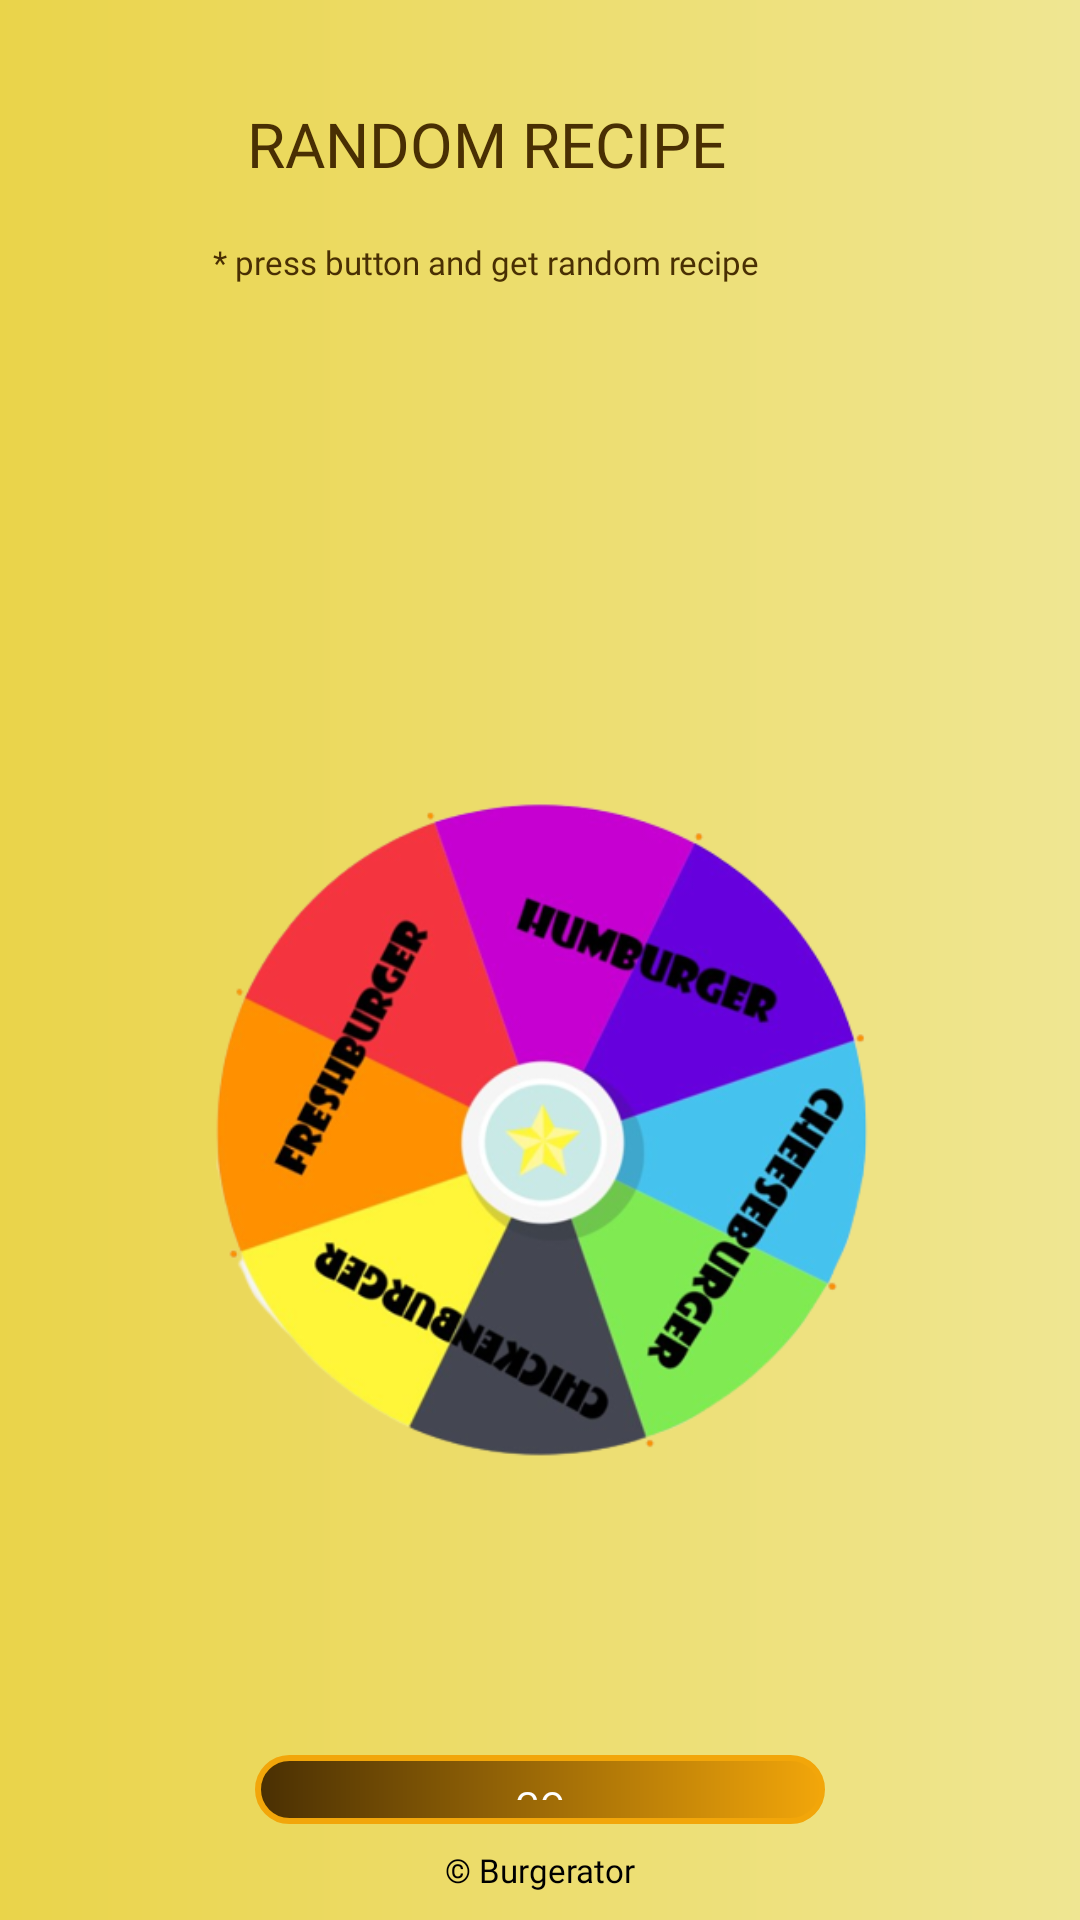

The Android layout XML behind this screen, and the referenced resources:
<!-- AndroidManifest.xml: application theme Theme.Burgerator -->
<!-- res/layout/fragment_random_burger.xml -->
<?xml version="1.0" encoding="utf-8"?>
<androidx.constraintlayout.widget.ConstraintLayout xmlns:android="http://schemas.android.com/apk/res/android"
    xmlns:tools="http://schemas.android.com/tools"
    android:layout_width="match_parent"
    xmlns:app="http://schemas.android.com/apk/res-auto"
    android:background="@drawable/bkg_custom_grad_linear"
    android:layout_height="match_parent"
    tools:context=".RandomBurgerFragment">


    <androidx.constraintlayout.widget.Guideline
        android:id="@+id/guideline_hor_05"
        android:layout_width="wrap_content"
        android:layout_height="wrap_content"
        android:orientation="horizontal"
        app:layout_constraintGuide_percent="0.05" />

    <androidx.constraintlayout.widget.Guideline
        android:id="@+id/guideline_hor_35"
        android:layout_width="wrap_content"
        android:layout_height="wrap_content"
        android:orientation="horizontal"
        app:layout_constraintGuide_percent="0.35" />

    <androidx.constraintlayout.widget.Guideline
        android:id="@+id/guideline_vert_05"
        android:layout_width="wrap_content"
        android:layout_height="wrap_content"
        android:orientation="vertical"
        app:layout_constraintGuide_percent="0.05" />

    <androidx.constraintlayout.widget.Guideline
        android:id="@+id/guideline_hor_10"
        android:layout_width="wrap_content"
        android:layout_height="wrap_content"
        android:orientation="horizontal"
        app:layout_constraintGuide_percent="0.10" />

    <androidx.constraintlayout.widget.Guideline
        android:id="@+id/guideline_hor_90"
        android:layout_width="wrap_content"
        android:layout_height="wrap_content"
        android:orientation="horizontal"
        app:layout_constraintGuide_percent="0.90" />

    <androidx.constraintlayout.widget.Guideline
        android:id="@+id/guideline_hor_95"
        android:layout_width="wrap_content"
        android:layout_height="wrap_content"
        android:orientation="horizontal"
        app:layout_constraintGuide_percent="0.95" />

    <androidx.constraintlayout.widget.Guideline
        android:id="@+id/guideline_hor_50"
        android:layout_width="wrap_content"
        android:layout_height="wrap_content"
        android:orientation="horizontal"
        app:layout_constraintGuide_percent="0.50" />

    <androidx.constraintlayout.widget.Guideline
        android:id="@+id/guideline_vert_95"
        android:layout_width="wrap_content"
        android:layout_height="wrap_content"
        android:orientation="vertical"
        app:layout_constraintGuide_percent="0.95" />

    <androidx.constraintlayout.widget.Guideline
        android:id="@+id/guideline_vert_85"
        android:layout_width="wrap_content"
        android:layout_height="wrap_content"
        android:orientation="vertical"
        app:layout_constraintGuide_percent="0.85" />


    <androidx.appcompat.widget.AppCompatTextView
        android:id="@+id/tv_title_random_recipe"
        android:layout_width="0dp"
        android:layout_height="0dp"
        android:autoSizeTextType="uniform"
        android:fontFamily="@font/montserrat_black"
        android:gravity="center"
        android:padding="2dp"
        android:text="random recipe"
        android:textAllCaps="true"
        android:textColor="@color/add_colour_the_most_dark"
        app:autoSizeTextType="uniform"
        app:layout_constraintBottom_toBottomOf="@id/guideline_hor_10"
        app:layout_constraintEnd_toEndOf="@id/guideline_vert_85"
        app:layout_constraintStart_toStartOf="@id/guideline_vert_05"
        app:layout_constraintTop_toTopOf="@id/guideline_hor_05" />

    <androidx.appcompat.widget.AppCompatTextView
        android:id="@+id/tv_text_random"
        android:layout_width="0dp"
        android:layout_height="wrap_content"
        android:layout_marginTop="16dp"
        android:fontFamily="@font/jost_italic"
        android:gravity="center"
        android:text="* press button and get random recipe"
        android:textColor="@color/add_colour_the_most_dark"
        android:textSize="11sp"
        app:layout_constraintEnd_toEndOf="@id/guideline_vert_85"
        app:layout_constraintStart_toStartOf="@id/guideline_vert_05"
        app:layout_constraintTop_toBottomOf="@id/tv_title_random_recipe" />

    <ImageView
        android:id="@+id/btn_img_exit"
        android:layout_width="0dp"
        android:layout_height="0dp"
        android:src="@drawable/close"
        app:layout_constraintBottom_toBottomOf="@id/guideline_hor_10"
        app:layout_constraintDimensionRatio="1,1"
        app:layout_constraintEnd_toEndOf="@id/guideline_vert_95"
        app:layout_constraintTop_toTopOf="@id/guideline_hor_05" />

    <androidx.appcompat.widget.AppCompatButton
        android:id="@+id/btn_spin"
        style="@style/text_game_fortune_spin_btn_style"
        android:layout_width="190dp"
        android:layout_height="0dp"
        android:background="@drawable/custom_cornered_btn"
        android:padding="8dp"
        android:text="go"
        app:layout_constraintBottom_toBottomOf="@id/guideline_hor_95"
        app:layout_constraintEnd_toEndOf="@id/guideline_vert_95"
        app:layout_constraintStart_toStartOf="@id/guideline_vert_05" />

    <ImageView
        android:id="@+id/img_wheel_element"
        android:layout_width="0dp"
        android:layout_height="0dp"
        android:scaleType="centerInside"
        android:src="@drawable/vhel_1"
        app:layout_constraintDimensionRatio="1,1"
        app:layout_constraintEnd_toEndOf="@id/guideline_vert_95"
        app:layout_constraintStart_toStartOf="@id/guideline_vert_05"
        app:layout_constraintTop_toTopOf="@id/guideline_hor_35" />

    <ImageView
        android:id="@+id/game_pointer_fortune"
        android:layout_width="60dp"
        android:layout_height="60dp"
        app:layout_constraintTop_toTopOf="@id/img_wheel_element"
        app:layout_constraintBottom_toBottomOf="@id/img_wheel_element"
        app:layout_constraintEnd_toEndOf="parent"
        android:paddingEnd="16dp"
        android:src="@drawable/fortune_elem_pointer"
        />

    <TextView
        android:id="@+id/tv_dovn_text"
        android:layout_width="wrap_content"
        android:layout_height="wrap_content"
        android:layout_marginTop="8dp"
        android:fontFamily="@font/opensans_regular"
        android:text="@string/burgerator_dov_text"
        android:textSize="11sp"
        app:layout_constraintEnd_toEndOf="parent"
        app:layout_constraintStart_toStartOf="parent"
        app:layout_constraintTop_toBottomOf="@id/guideline_hor_95" />



</androidx.constraintlayout.widget.ConstraintLayout>
<!-- resources referenced by this layout -->
<resources>
  <color name="add_colour_the_most_dark">#492F03</color>
  <!-- drawable bkg_custom_grad_linear (drawable-v24) -->
  <?xml version="1.0" encoding="utf-8"?>
  <shape xmlns:android="http://schemas.android.com/apk/res/android">
      <gradient
          android:endColor="#EFE692"
          android:type="linear"
          android:startColor="#EAD44A" />
  </shape>
  <!-- drawable custom_cornered_btn (drawable-v24) -->
  <?xml version="1.0" encoding="utf-8"?>
  <shape xmlns:android="http://schemas.android.com/apk/res/android">
      <gradient android:startColor="@color/add_colour_the_most_dark"
          android:endColor="@color/colour_almost_main"/>
      <corners android:radius="12dp" />
      <stroke android:width="2dp"
          android:color="@color/colour_almost_main"/>
  </shape>
  <!-- drawable vhel_1: png bitmap (drawable-v24, 150565 bytes) -->
  <string name="burgerator_dov_text">© Burgerator</string>
  <style name="text_game_fortune_spin_btn_style">
          <item name="android:gravity">center</item>
          <item name="fontFamily">@font/opensans_extra_bold</item>
          <item name="textAllCaps">true</item>
          <item name="autoSizeTextType">uniform</item>
          <item name="android:textColor">@color/white</item>
          <item name="singleLine">true</item>
          <item name="android:maxLines">1</item>
          <item name="android:layout_height">0dp</item>
          <item name="android:layout_width">0dp</item>
      </style>
  <style name="Theme.Burgerator" parent="Theme.MaterialComponents.DayNight.NoActionBar">
          <item name="colorPrimary">@color/add_colour_the_most_dark</item>
          <item name="colorPrimaryVariant">@color/black</item>
          <item name="colorOnPrimary">@color/add_colour_3_text_btn</item>
          
          <item name="colorSecondary">@color/teal_200</item>
          <item name="colorSecondaryVariant">@color/teal_700</item>
          <item name="colorOnSecondary">@color/black</item>
          
          <item name="android:statusBarColor" tools:targetApi="l">?attr/colorPrimaryVariant</item>
          
      </style>
  <color name="colour_almost_main">#F2A60A</color>
  <color name="white">#FFFFFFFF</color>
  <color name="black">#FF000000</color>
  <color name="add_colour_3_text_btn">#F2F2EF</color>
  <color name="teal_200">#FF03DAC5</color>
  <color name="teal_700">#FF018786</color>
</resources>
